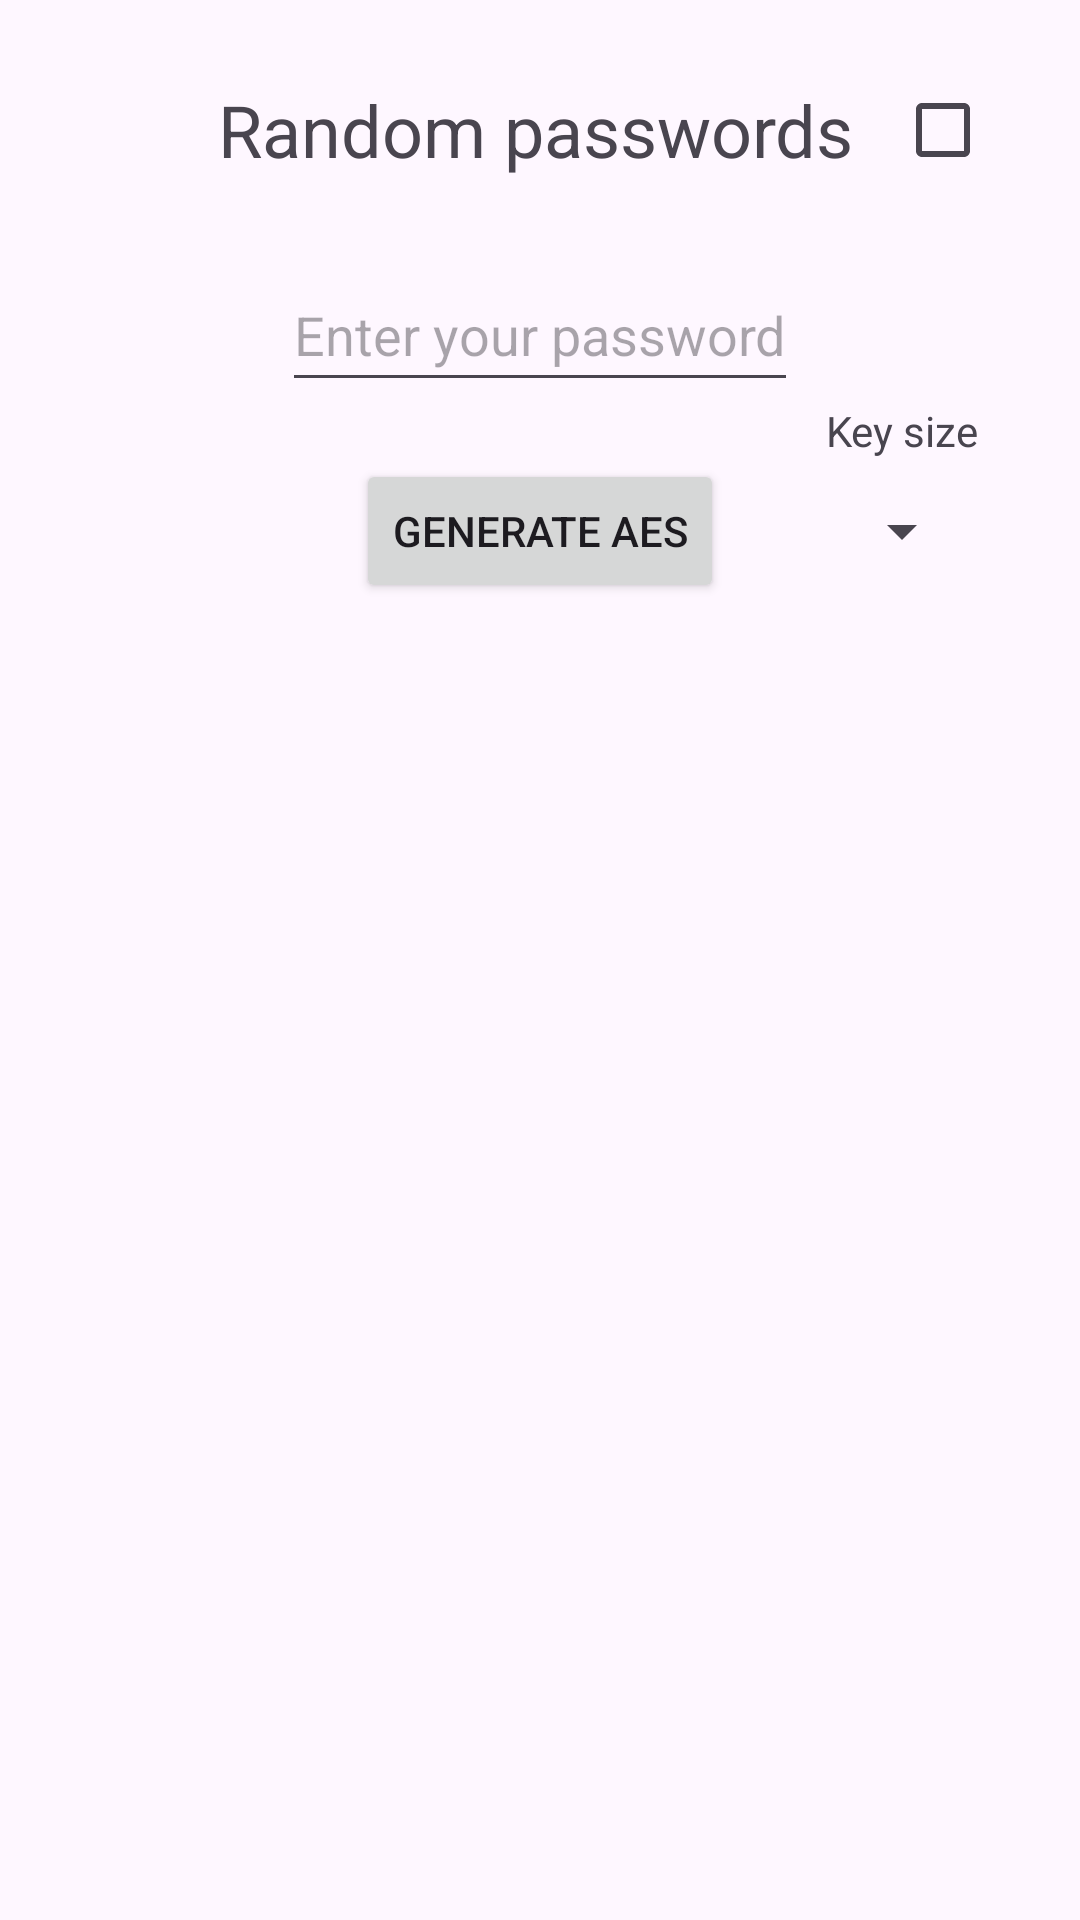

The Android layout XML behind this screen, and the referenced resources:
<!-- AndroidManifest.xml: application theme Theme.CryptoProject -->
<!-- res/layout/activity_aes.xml -->
<?xml version="1.0" encoding="utf-8"?>
<androidx.constraintlayout.widget.ConstraintLayout xmlns:android="http://schemas.android.com/apk/res/android"
    xmlns:app="http://schemas.android.com/apk/res-auto"
    xmlns:tools="http://schemas.android.com/tools"
    android:layout_width="match_parent"
    android:layout_height="match_parent"
    tools:context=".AESActivity">

    <TextView
        android:id="@+id/textViewAES"
        android:layout_width="wrap_content"
        android:layout_height="wrap_content"
        android:text="@string/passText"
        android:textSize="24sp"
        app:layout_constraintBottom_toTopOf="@+id/passwordAES"
        app:layout_constraintEnd_toEndOf="@+id/passwordAES"
        app:layout_constraintStart_toEndOf="@+id/numberPickerAES"
        app:layout_constraintTop_toTopOf="parent" />

    <TextView
        android:id="@+id/textViewNumberPickerAES"
        android:layout_width="wrap_content"
        android:layout_height="wrap_content"
        android:text="@string/numberpickertext"
        android:textSize="24sp"
        android:visibility="invisible"
        app:layout_constraintBottom_toTopOf="@+id/btnGenerateKeysAES"
        app:layout_constraintEnd_toEndOf="parent"
        app:layout_constraintStart_toEndOf="@+id/numberPickerAES"
        app:layout_constraintTop_toBottomOf="@+id/textViewAES" />

    <EditText
        android:id="@+id/passwordAES"
        android:layout_width="wrap_content"
        android:layout_height="wrap_content"
        android:hint="@string/passwordhint"
        android:minHeight="48dp"
        app:layout_constraintBottom_toTopOf="@+id/listViewAES"
        app:layout_constraintEnd_toEndOf="parent"
        app:layout_constraintStart_toStartOf="parent"
        app:layout_constraintTop_toTopOf="parent" />

    <NumberPicker
        android:id="@+id/numberPickerAES"
        android:layout_width="wrap_content"
        android:layout_height="wrap_content"
        android:visibility="invisible"
        app:layout_constraintBottom_toBottomOf="@+id/btnGenerateKeysAES"
        app:layout_constraintEnd_toStartOf="@+id/btnGenerateKeysAES"
        app:layout_constraintStart_toStartOf="parent"
        app:layout_constraintTop_toTopOf="parent" />

    <CheckBox
        android:id="@+id/checkBoxAES"
        android:layout_width="wrap_content"
        android:layout_height="wrap_content"
        app:layout_constraintBottom_toBottomOf="@+id/textViewAES"
        app:layout_constraintEnd_toEndOf="parent"
        app:layout_constraintStart_toEndOf="@+id/textViewAES"
        app:layout_constraintTop_toTopOf="@+id/textViewAES" />

    <Button
        android:id="@+id/btnGenerateKeysAES"
        android:layout_width="wrap_content"
        android:layout_height="wrap_content"
        android:text="@string/generatebtnAES"
        app:layout_constraintBottom_toTopOf="@+id/listViewAES"
        app:layout_constraintEnd_toEndOf="@+id/passwordAES"
        app:layout_constraintStart_toStartOf="@+id/passwordAES"
        app:layout_constraintTop_toBottomOf="@+id/passwordAES" />

    <ListView
        android:id="@+id/listViewAES"
        android:layout_width="350dp"
        android:layout_height="450dp"
        android:layout_marginTop="250dp"
        app:layout_constraintBottom_toBottomOf="parent"
        app:layout_constraintEnd_toEndOf="parent"
        app:layout_constraintStart_toStartOf="parent"
        app:layout_constraintTop_toTopOf="parent" />

    <TextView
        android:id="@+id/KeySizeAES"
        android:layout_width="wrap_content"
        android:layout_height="wrap_content"
        android:text="@string/key_size"
        app:layout_constraintBottom_toTopOf="@+id/spinnerAES"
        app:layout_constraintEnd_toEndOf="@+id/spinnerAES"
        app:layout_constraintStart_toStartOf="@+id/spinnerAES"
        app:layout_constraintTop_toBottomOf="@+id/passwordAES" />

    <Spinner
        android:id="@+id/spinnerAES"
        android:layout_width="wrap_content"
        android:layout_height="wrap_content"
        android:minHeight="48dp"
        android:text="@string/Clear"
        app:layout_constraintBottom_toBottomOf="@+id/btnGenerateKeysAES"
        app:layout_constraintEnd_toEndOf="parent"
        app:layout_constraintStart_toEndOf="@+id/btnGenerateKeysAES"
        app:layout_constraintTop_toTopOf="@+id/btnGenerateKeysAES"
        app:layout_constraintVertical_bias="0.0" />

</androidx.constraintlayout.widget.ConstraintLayout>
<!-- resources referenced by this layout -->
<resources>
  <string name="Clear">Clear</string>
  <string name="generatebtnAES">Generate AES</string>
  <string name="key_size">Key size</string>
  <string name="numberpickertext">Number of passwords</string>
  <string name="passText">Random passwords</string>
  <string name="passwordhint">Enter your password</string>
  <style name="Theme.CryptoProject" parent="Base.Theme.CryptoProject" />
  <style name="Base.Theme.CryptoProject" parent="Theme.Material3.DayNight.NoActionBar">
          
           <item name="colorPrimary">@color/turquoise</item>
  
      </style>
  <color name="turquoise">#FF40E0D0</color>
</resources>
